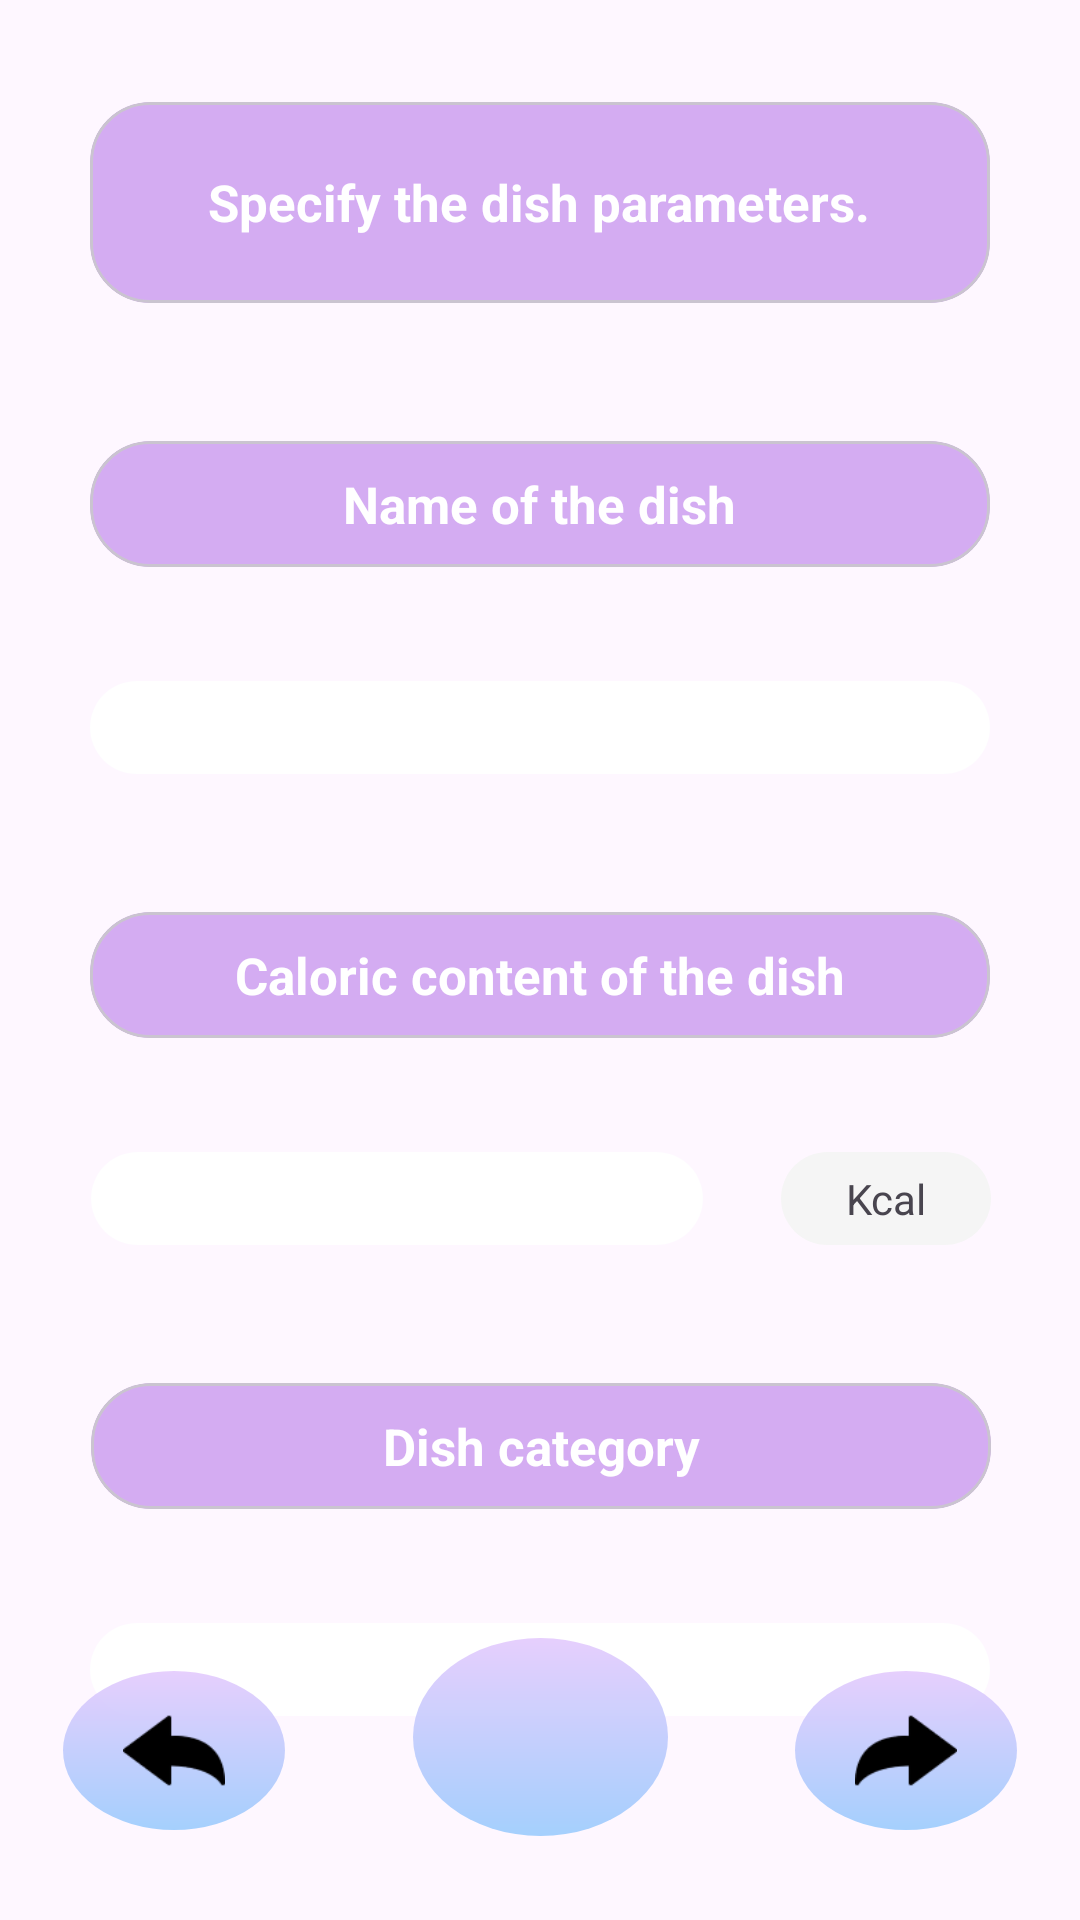

This screen was rendered from an Android layout file. Write that file and the resources it references.
<!-- AndroidManifest.xml: application theme Theme.ThietKeGiaoDien -->
<!-- res/layout/activity_choose_weight2.xml -->
<?xml version="1.0" encoding="utf-8"?>
<androidx.constraintlayout.widget.ConstraintLayout xmlns:android="http://schemas.android.com/apk/res/android"
xmlns:app="http://schemas.android.com/apk/res-auto"
xmlns:tools="http://schemas.android.com/tools"
android:id="@+id/main"
android:layout_width="match_parent"
android:layout_height="match_parent"
tools:context=".activitycontinue.ChooseWeightActivity2">

<com.google.android.material.card.MaterialCardView
    android:id="@+id/cardView3"
    style="@style/CustomHeadlineCardViewStyle"
    app:layout_constraintEnd_toEndOf="parent"
    app:layout_constraintStart_toStartOf="parent"
    app:layout_constraintTop_toTopOf="parent">

    <TextView
        style="@style/CustomQuestionTextViewStyle"
        android:text="Specify the dish parameters." />
</com.google.android.material.card.MaterialCardView>

<com.google.android.material.card.MaterialCardView
    android:id="@+id/materialCardView3"
    style="@style/CustomQuestionCardViewStyle"
    android:layout_height="42dp"
    app:layout_constraintEnd_toEndOf="parent"
    app:layout_constraintStart_toStartOf="parent"
    app:layout_constraintTop_toBottomOf="@+id/cardView3">

    <TextView
        style="@style/CustomQuestionTextViewStyle"
        android:text="Name of the dish" />


</com.google.android.material.card.MaterialCardView>


<androidx.constraintlayout.widget.ConstraintLayout
    android:id="@+id/constraintLayout2"
    android:layout_width="300dp"
    android:layout_height="31dp"
    android:layout_marginTop="38dp"
    android:padding="0dp"
    app:cardCornerRadius="20dp"
    app:layout_constraintEnd_toEndOf="parent"
    app:layout_constraintStart_toStartOf="parent"
    app:layout_constraintTop_toBottomOf="@+id/materialCardView3">

    <LinearLayout
        android:id="@+id/linearLayout"
        android:layout_width="match_parent"
        android:layout_height="31dp"
        android:background="@drawable/button_default_gradient"
        app:layout_constraintBottom_toBottomOf="parent"
        app:layout_constraintStart_toStartOf="parent"
        app:layout_constraintTop_toTopOf="parent">

        <EditText
            android:id="@+id/et_weight_now"
            style="@style/CustomQuestionEditTextStyle"
            android:inputType="number"
            android:layout_gravity="center"
            android:gravity="center" />

    </LinearLayout>


</androidx.constraintlayout.widget.ConstraintLayout>


<com.google.android.material.card.MaterialCardView
    android:id="@+id/materialCardView2"
    style="@style/CustomQuestionCardViewStyle"
    android:layout_height="42dp"
    android:layout_marginTop="46dp"
    app:layout_constraintEnd_toEndOf="parent"
    app:layout_constraintStart_toStartOf="parent"
    app:layout_constraintTop_toBottomOf="@+id/constraintLayout2">

    <TextView
        style="@style/CustomQuestionTextViewStyle"
        android:text="Caloric content of the dish" />


</com.google.android.material.card.MaterialCardView>


<androidx.constraintlayout.widget.ConstraintLayout
    android:id="@+id/constraintLayout3"
    android:layout_width="300dp"
    android:layout_height="31dp"
    android:padding="0dp"
    android:layout_marginTop="38dp"
    app:cardCornerRadius="20dp"
    app:layout_constraintEnd_toEndOf="parent"
    app:layout_constraintHorizontal_bias="0.503"
    app:layout_constraintStart_toStartOf="parent"
    app:layout_constraintTop_toBottomOf="@+id/materialCardView2">

    <LinearLayout
        android:id="@id/linearLayout3"
        android:layout_width="204dp"
        android:layout_height="31dp"
        android:background="@drawable/button_default_gradient"
        app:layout_constraintBottom_toBottomOf="parent"
        app:layout_constraintStart_toStartOf="parent"
        app:layout_constraintTop_toTopOf="parent">

        <EditText
            android:id="@+id/et_desired_weight"
            style="@style/CustomQuestionEditTextStyle"
            android:inputType="number"
            android:layout_gravity="center"
            android:gravity="center" />

    </LinearLayout>


    <androidx.constraintlayout.widget.ConstraintLayout
        style="@style/CustomUnitLayoutStyle"
        android:layout_marginStart="16dp"
        android:background="@drawable/button_unit"
        app:layout_constraintBottom_toBottomOf="parent"
        app:layout_constraintEnd_toEndOf="parent"
        app:layout_constraintTop_toTopOf="parent">

        <TextView
            android:layout_width="wrap_content"
            android:layout_height="wrap_content"
            android:text="Kcal"
            app:layout_constraintBottom_toBottomOf="parent"
            app:layout_constraintEnd_toEndOf="parent"
            app:layout_constraintStart_toStartOf="parent"
            app:layout_constraintTop_toTopOf="parent" />

    </androidx.constraintlayout.widget.ConstraintLayout>

</androidx.constraintlayout.widget.ConstraintLayout>

<com.google.android.material.card.MaterialCardView
    android:id="@+id/materialCardView4"
    style="@style/CustomQuestionCardViewStyle"
    android:layout_height="42dp"
    app:layout_constraintEnd_toEndOf="parent"
    app:layout_constraintHorizontal_bias="0.504"
    app:layout_constraintStart_toStartOf="parent"
    app:layout_constraintTop_toBottomOf="@+id/constraintLayout3">

    <TextView
        style="@style/CustomQuestionTextViewStyle"
        android:text="Dish category" />


</com.google.android.material.card.MaterialCardView>


<androidx.constraintlayout.widget.ConstraintLayout
    android:id="@+id/constraintLayout"
    android:layout_width="300dp"
    android:layout_height="31dp"
    android:padding="0dp"
    android:layout_marginTop="38dp"
    app:cardCornerRadius="20dp"
    app:layout_constraintEnd_toEndOf="parent"
    app:layout_constraintStart_toStartOf="parent"
    app:layout_constraintTop_toBottomOf="@+id/materialCardView4">

    <LinearLayout
        android:id="@+id/linearLayout3"
        android:layout_width="match_parent"
        android:layout_height="31dp"
        android:background="@drawable/button_default_gradient"
        app:layout_constraintBottom_toBottomOf="parent"
        app:layout_constraintStart_toStartOf="parent"
        app:layout_constraintTop_toTopOf="parent">

        <EditText
            android:id="@+id/et_duration"
            style="@style/CustomQuestionEditTextStyle"
            android:inputType="number"
            android:layout_gravity="center"
            android:gravity="center" />

    </LinearLayout>

</androidx.constraintlayout.widget.ConstraintLayout>


<ImageButton
    android:id="@+id/fab_turn_left"
    style="@style/CustomTurnImageButtonStyle"
    android:paddingHorizontal="20dp"
    android:paddingVertical="10dp"
    android:layout_marginStart="21dp"
    android:layout_marginBottom="30dp"
    app:layout_constraintBottom_toBottomOf="parent"
    app:layout_constraintStart_toStartOf="parent"
    app:srcCompat="@drawable/ic_turn_left" />

<ImageButton
    android:id="@+id/fab_home"
    style="@style/CustomTurnImageButtonStyle"
    android:layout_width="85dp"
    android:layout_height="66dp"
    android:layout_marginBottom="28dp"
    android:paddingHorizontal="20dp"
    android:paddingVertical="10dp"
    android:layout_marginEnd="0dp"
    app:layout_constraintBottom_toBottomOf="parent"
    app:layout_constraintEnd_toEndOf="parent"
    app:layout_constraintStart_toStartOf="parent"
    app:srcCompat="@drawable/ic_home" />


    <ImageButton
    android:id="@+id/fab_turn_right"
    style="@style/CustomTurnImageButtonStyle"
    android:layout_marginEnd="21dp"
    android:layout_marginBottom="30dp"
    app:layout_constraintBottom_toBottomOf="parent"
    app:layout_constraintEnd_toEndOf="parent"
    android:paddingHorizontal="20dp"
    android:paddingVertical="10dp"
    app:srcCompat="@drawable/ic_turn_right" />

</androidx.constraintlayout.widget.ConstraintLayout>
<!-- resources referenced by this layout -->
<resources>
  <!-- drawable button_default_gradient (drawable) -->
  <?xml version="1.0" encoding="utf-8"?>
  <shape xmlns:android="http://schemas.android.com/apk/res/android">
      
      <gradient
          android:startColor="#FFFFFF"
          android:endColor="#FFFFFF"
          android:angle="90" />
  
      <corners android:radius="20dp" />
  </shape>
  <style name="CustomHeadlineCardViewStyle">
          <item name="android:layout_width">300dp</item>
          <item name="android:layout_height">67dp</item>
          <item name="android:layout_marginTop">34dp</item>
          <item name="android:backgroundTint">#80AC62E6</item>
          <item name="cardCornerRadius">20dp</item>
      </style>
  <style name="CustomQuestionCardViewStyle">
          <item name="android:layout_width">300dp</item>
          <item name="android:layout_marginTop">46dp</item>
          <item name="android:backgroundTint">#80AC62E6</item>
          <item name="cardCornerRadius">20dp</item>
      </style>
  <style name="CustomQuestionEditTextStyle">
          <item name="android:layout_width">match_parent</item>
          <item name="android:layout_height">match_parent</item>
          <item name="android:ems">10</item>
          <item name="android:gravity">center</item>
          <item name="android:inputType">number</item>
          <item name="android:textSize">14sp</item>
          <item name="android:background">@android:color/transparent</item>
      </style>
  <style name="CustomQuestionTextViewStyle">
          <item name="android:layout_width">wrap_content</item>
          <item name="android:layout_height">wrap_content</item>
          <item name="android:layout_gravity">center</item>
          <item name="android:textAlignment">center</item>
          <item name="android:textColor">@color/white</item>
          <item name="android:textSize">17sp</item>
          <item name="android:textStyle">bold</item>
      </style>
  <style name="CustomTurnImageButtonStyle">
          <item name="android:layout_width">74dp</item>
          <item name="android:layout_height">53dp</item>
          <item name="android:layout_marginBottom">30dp</item>
          <item name="android:clickable">true</item>
          <item name="android:background">@drawable/button_turn_man</item>
          <item name="android:scaleType">fitXY</item>
      </style>
  <style name="CustomUnitLayoutStyle">
          <item name="android:layout_width">70dp</item>
          <item name="android:layout_height">31dp</item>
          <item name="android:backgroundTint">#F5F5F5</item>
          <item name="android:textColor">@color/black</item>
          <item name="android:textSize">10sp</item>
      </style>
  <style name="Theme.ThietKeGiaoDien" parent="Base.Theme.ThietKeGiaoDien" />
  <color name="white">#FFFFFFFF</color>
  <!-- drawable button_turn_man (drawable) -->
  <?xml version="1.0" encoding="utf-8"?>
  <ripple xmlns:android="http://schemas.android.com/apk/res/android"
      android:color="@color/white">
  
      
      <item android:id="@android:id/mask">
          <shape android:shape="oval">
              <solid android:color="#40FFFFFF"/>
          </shape>
      </item>
  
      
      <item>
          <layer-list>
              <item android:drawable="@drawable/button_turn_man_gradient"/>
          </layer-list>
      </item>
  </ripple>
  <color name="black">#FF000000</color>
  <style name="Base.Theme.ThietKeGiaoDien" parent="Theme.Material3.DayNight.NoActionBar">
          
          
      </style>
  <!-- drawable button_turn_man_gradient (drawable) -->
  <?xml version="1.0" encoding="utf-8"?>
  <shape xmlns:android="http://schemas.android.com/apk/res/android"
      android:shape="oval">
      
      <gradient
          android:startColor="#CC8EC5FC"
          android:endColor="#CCE0C3FC"
          android:angle="90" />
  
  </shape>
</resources>
